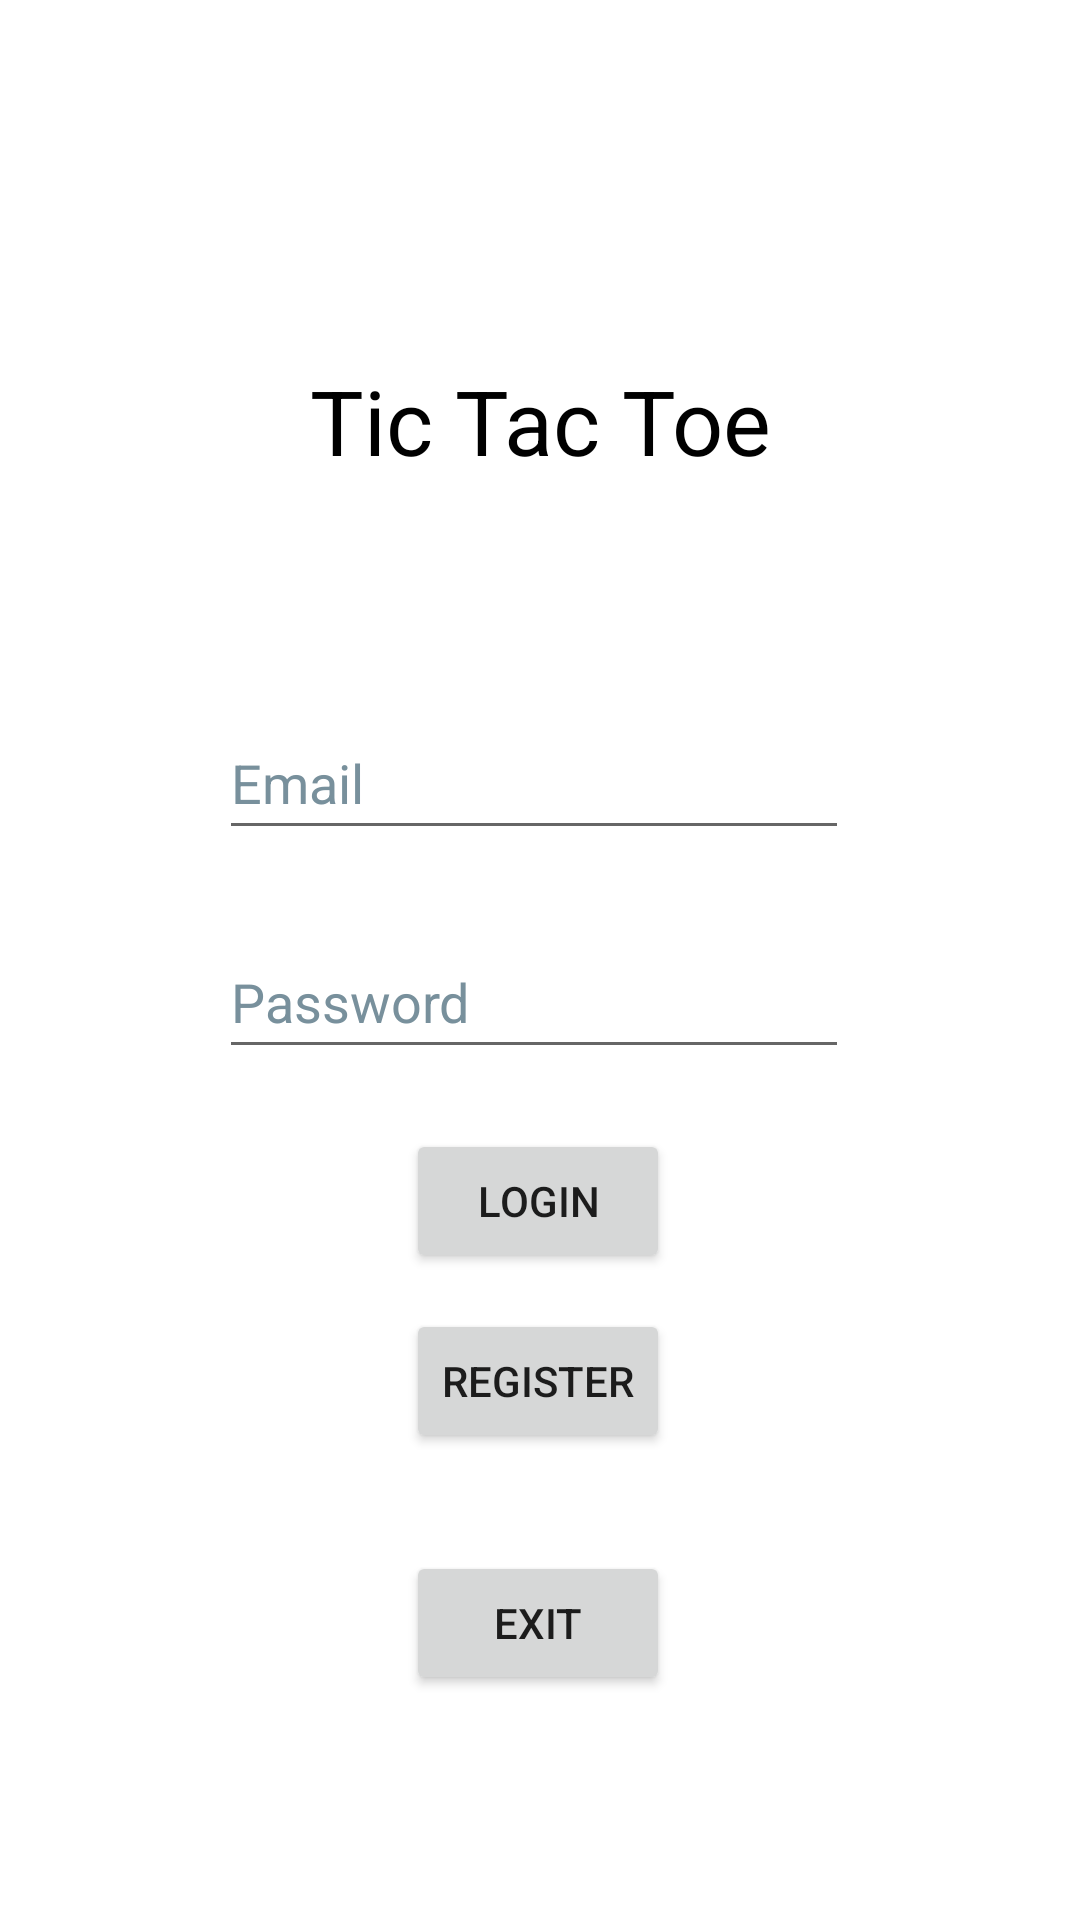

Here is an Android app screen rendered from its layout file. Give the layout XML and the strings, colors and styles it references.
<!-- AndroidManifest.xml: application theme Theme.Prova3 -->
<!-- res/layout/activity_login.xml -->
<?xml version="1.0" encoding="utf-8"?>
<androidx.constraintlayout.widget.ConstraintLayout xmlns:android="http://schemas.android.com/apk/res/android"
    xmlns:app="http://schemas.android.com/apk/res-auto"
    xmlns:tools="http://schemas.android.com/tools"
    android:layout_width="match_parent"
    android:layout_height="match_parent"
    tools:context=".LoginActivity">

    <TextView
        android:id="@+id/headTitle"
        android:layout_width="wrap_content"
        android:layout_height="wrap_content"
        android:layout_alignParentTop="true"
        android:layout_centerHorizontal="true"
        android:layout_marginTop="115dp"
        android:gravity="center"
        android:padding="5dp"
        android:text="@string/title"
        android:textAlignment="center"
        android:textColor="@color/black"
        android:textSize="30sp"
        app:layout_constraintEnd_toEndOf="parent"
        app:layout_constraintStart_toStartOf="parent"
        app:layout_constraintTop_toTopOf="parent" />

    

    <EditText
        android:id="@+id/email"
        android:layout_width="wrap_content"
        android:layout_height="wrap_content"
        android:layout_marginTop="70dp"
        android:autofillHints=""
        android:ems="10"
        android:hint="@string/email"
        android:inputType="textEmailAddress"
        android:minHeight="48dp"
        android:textColorHint="#78909C"
        app:layout_constraintEnd_toEndOf="parent"
        app:layout_constraintHorizontal_bias="0.487"
        app:layout_constraintStart_toStartOf="parent"
        app:layout_constraintTop_toBottomOf="@+id/headTitle" />

    <EditText
        android:id="@+id/password"
        android:layout_width="wrap_content"
        android:layout_height="wrap_content"
        android:layout_marginTop="25dp"
        android:autofillHints=""
        android:ems="10"
        android:hint="@string/password"
        android:inputType="textPassword"
        android:minHeight="48dp"
        android:textColorHint="#78909C"
        app:layout_constraintEnd_toEndOf="parent"
        app:layout_constraintHorizontal_bias="0.487"
        app:layout_constraintStart_toStartOf="parent"
        app:layout_constraintTop_toBottomOf="@+id/email" />

    <Button
        android:id="@+id/login"
        android:layout_width="wrap_content"
        android:layout_height="wrap_content"
        android:layout_marginTop="20dp"
        android:text="@string/login"
        app:layout_constraintEnd_toEndOf="parent"
        app:layout_constraintHorizontal_bias="0.498"
        app:layout_constraintStart_toStartOf="parent"
        app:layout_constraintTop_toBottomOf="@+id/password" />

    <Button
        android:id="@+id/register"
        android:layout_width="wrap_content"
        android:layout_height="wrap_content"
        android:layout_marginTop="12dp"
        android:text="@string/register"
        app:layout_constraintEnd_toEndOf="parent"
        app:layout_constraintHorizontal_bias="0.498"
        app:layout_constraintStart_toStartOf="parent"
        app:layout_constraintTop_toBottomOf="@+id/login" />

    <Button
        android:id="@+id/exitGame"
        android:layout_width="wrap_content"
        android:layout_height="wrap_content"
        android:layout_marginTop="30dp"
        android:text="@string/exit"
        app:layout_constraintBottom_toBottomOf="parent"
        app:layout_constraintEnd_toEndOf="parent"
        app:layout_constraintHorizontal_bias="0.498"
        app:layout_constraintStart_toStartOf="parent"
        app:layout_constraintTop_toBottomOf="@+id/register"
        app:layout_constraintVertical_bias="0.035" />

    <ProgressBar
        android:id="@+id/progressBar"
        android:layout_width="wrap_content"
        android:layout_height="wrap_content"
        android:visibility="gone"
        app:layout_constraintBottom_toBottomOf="parent"
        app:layout_constraintEnd_toEndOf="parent"
        app:layout_constraintStart_toStartOf="parent"
        app:layout_constraintTop_toTopOf="parent" />

</androidx.constraintlayout.widget.ConstraintLayout>
<!-- resources referenced by this layout -->
<resources>
  <color name="black">#FF000000</color>
  <string name="email" translatable="false">Email</string>
  <string name="exit">Exit</string>
  <string name="login">Login</string>
  <string name="password" translatable="false">Password</string>
  <string name="register">Register</string>
  <string name="title" translatable="false">Tic Tac Toe</string>
  <string name="username" translatable="false">Username</string>
  <style name="Theme.Prova3" parent="Theme.MaterialComponents.DayNight.DarkActionBar">
          <item name="windowNoTitle">true</item>
          
          <item name="colorPrimary">@color/blue_sapphire</item>
          <item name="colorPrimaryVariant">@color/purple_700</item>
          <item name="colorOnPrimary">@color/white</item>
          
          <item name="colorSecondary">@color/teal_200</item>
          <item name="colorSecondaryVariant">@color/teal_700</item>
          <item name="colorOnSecondary">@color/black</item>
          
          <item name="android:statusBarColor">?attr/colorPrimaryVariant</item>
          
      </style>
  <color name="blue_sapphire">#0F5A86</color>
  <color name="purple_700">#FF3700B3</color>
  <color name="white">#FFFFFFFF</color>
  <color name="teal_200">#FF03DAC5</color>
  <color name="teal_700">#FF018786</color>
</resources>
